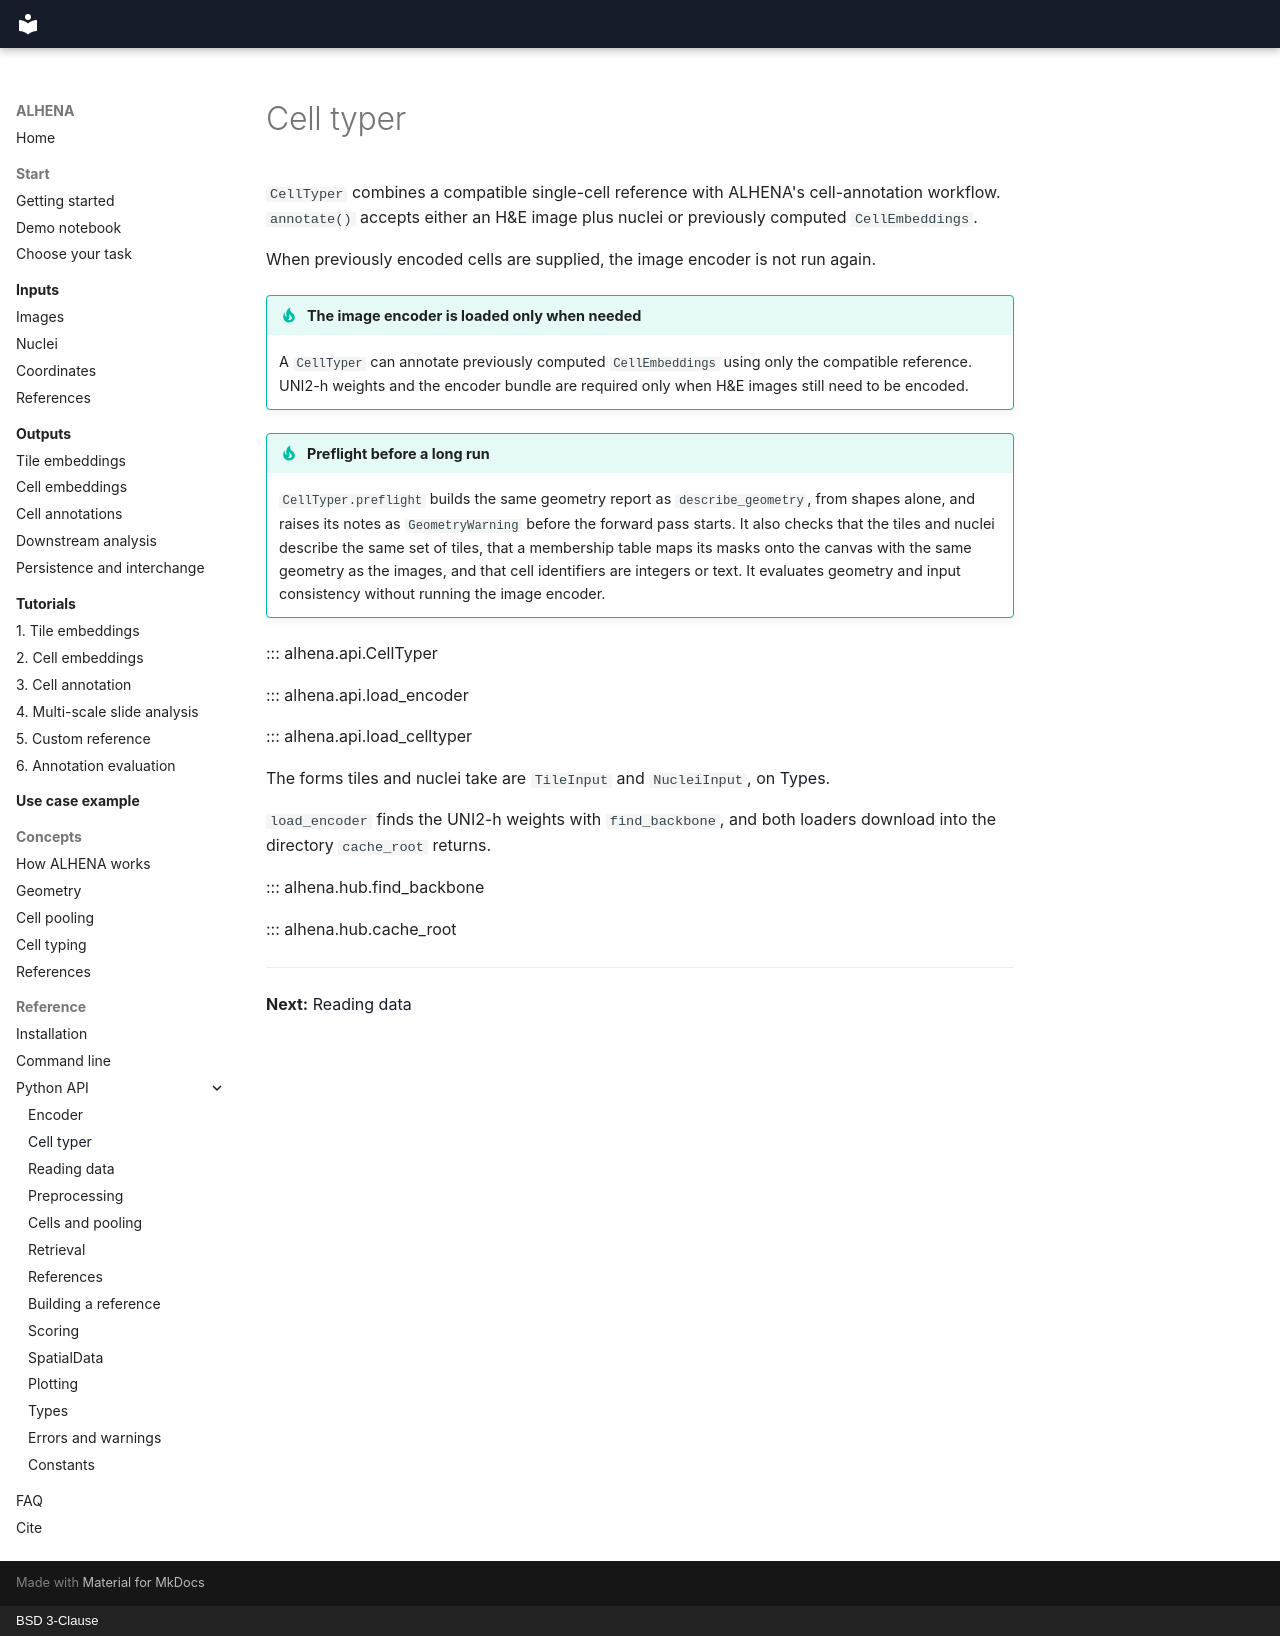

repository: prism-oncology/ALHENA · page: api/celltyper/index.html · generator: mkdocs · copyright: BSD 3-Clause

# Cell typer

`CellTyper` combines a compatible single-cell reference with ALHENA's cell-annotation workflow.
`annotate()` accepts either an H&E image plus nuclei or previously computed `CellEmbeddings`.

When previously encoded cells are supplied, the image encoder is not run again.

!!! tip "The image encoder is loaded only when needed"
    A `CellTyper` can annotate previously computed `CellEmbeddings` using only the compatible
    reference. UNI2-h weights and the encoder bundle are required only when H&E images still need
    to be encoded.

!!! tip "Preflight before a long run"
    `CellTyper.preflight` builds the same geometry report as `describe_geometry`, from shapes
    alone, and raises its notes as `GeometryWarning` before the forward pass starts. It also
    checks that the tiles and nuclei describe the same set of tiles, that a membership table maps
    its masks onto the canvas with the same geometry as the images, and that cell identifiers are
    integers or text. It evaluates geometry and input consistency without running the image
    encoder.

::: alhena.api.CellTyper

::: alhena.api.load_encoder

::: alhena.api.load_celltyper

The forms tiles and nuclei take are `TileInput` and `NucleiInput`, on [Types](types.md).

`load_encoder` finds the UNI2-h weights with `find_backbone`, and both loaders download into the
directory `cache_root` returns.

::: alhena.hub.find_backbone

::: alhena.hub.cache_root

---

**Next:** [Reading data](io.md)
